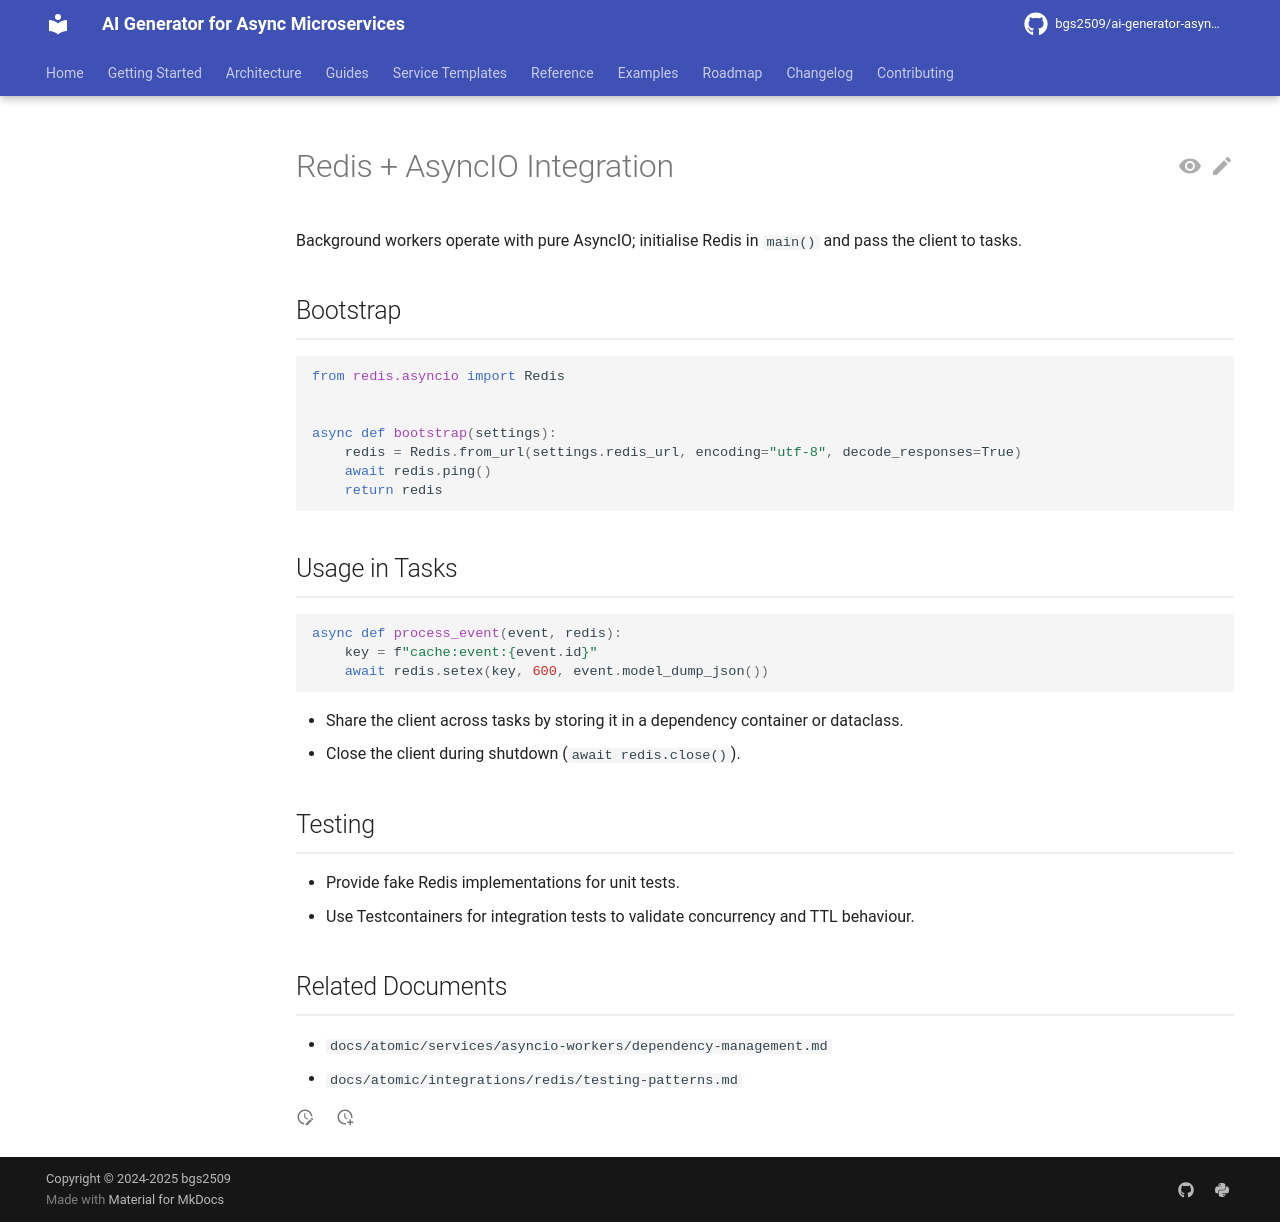

repository: bgs2509/ai-generator-asyncmicroservices · page: atomic/integrations/redis/asyncio-integration/index.html · generator: mkdocs

# Redis + AsyncIO Integration

Background workers operate with pure AsyncIO; initialise Redis in `main()` and pass the client to tasks.

## Bootstrap

```python
from redis.asyncio import Redis


async def bootstrap(settings):
    redis = Redis.from_url(settings.redis_url, encoding="utf-8", decode_responses=True)
    await redis.ping()
    return redis
```

## Usage in Tasks

```python
async def process_event(event, redis):
    key = f"cache:event:{event.id}"
    await redis.setex(key, 600, event.model_dump_json())
```

- Share the client across tasks by storing it in a dependency container or dataclass.
- Close the client during shutdown (`await redis.close()`).

## Testing

- Provide fake Redis implementations for unit tests.
- Use Testcontainers for integration tests to validate concurrency and TTL behaviour.

## Related Documents

- `docs/atomic/services/asyncio-workers/dependency-management.md`
- `docs/atomic/integrations/redis/testing-patterns.md`
